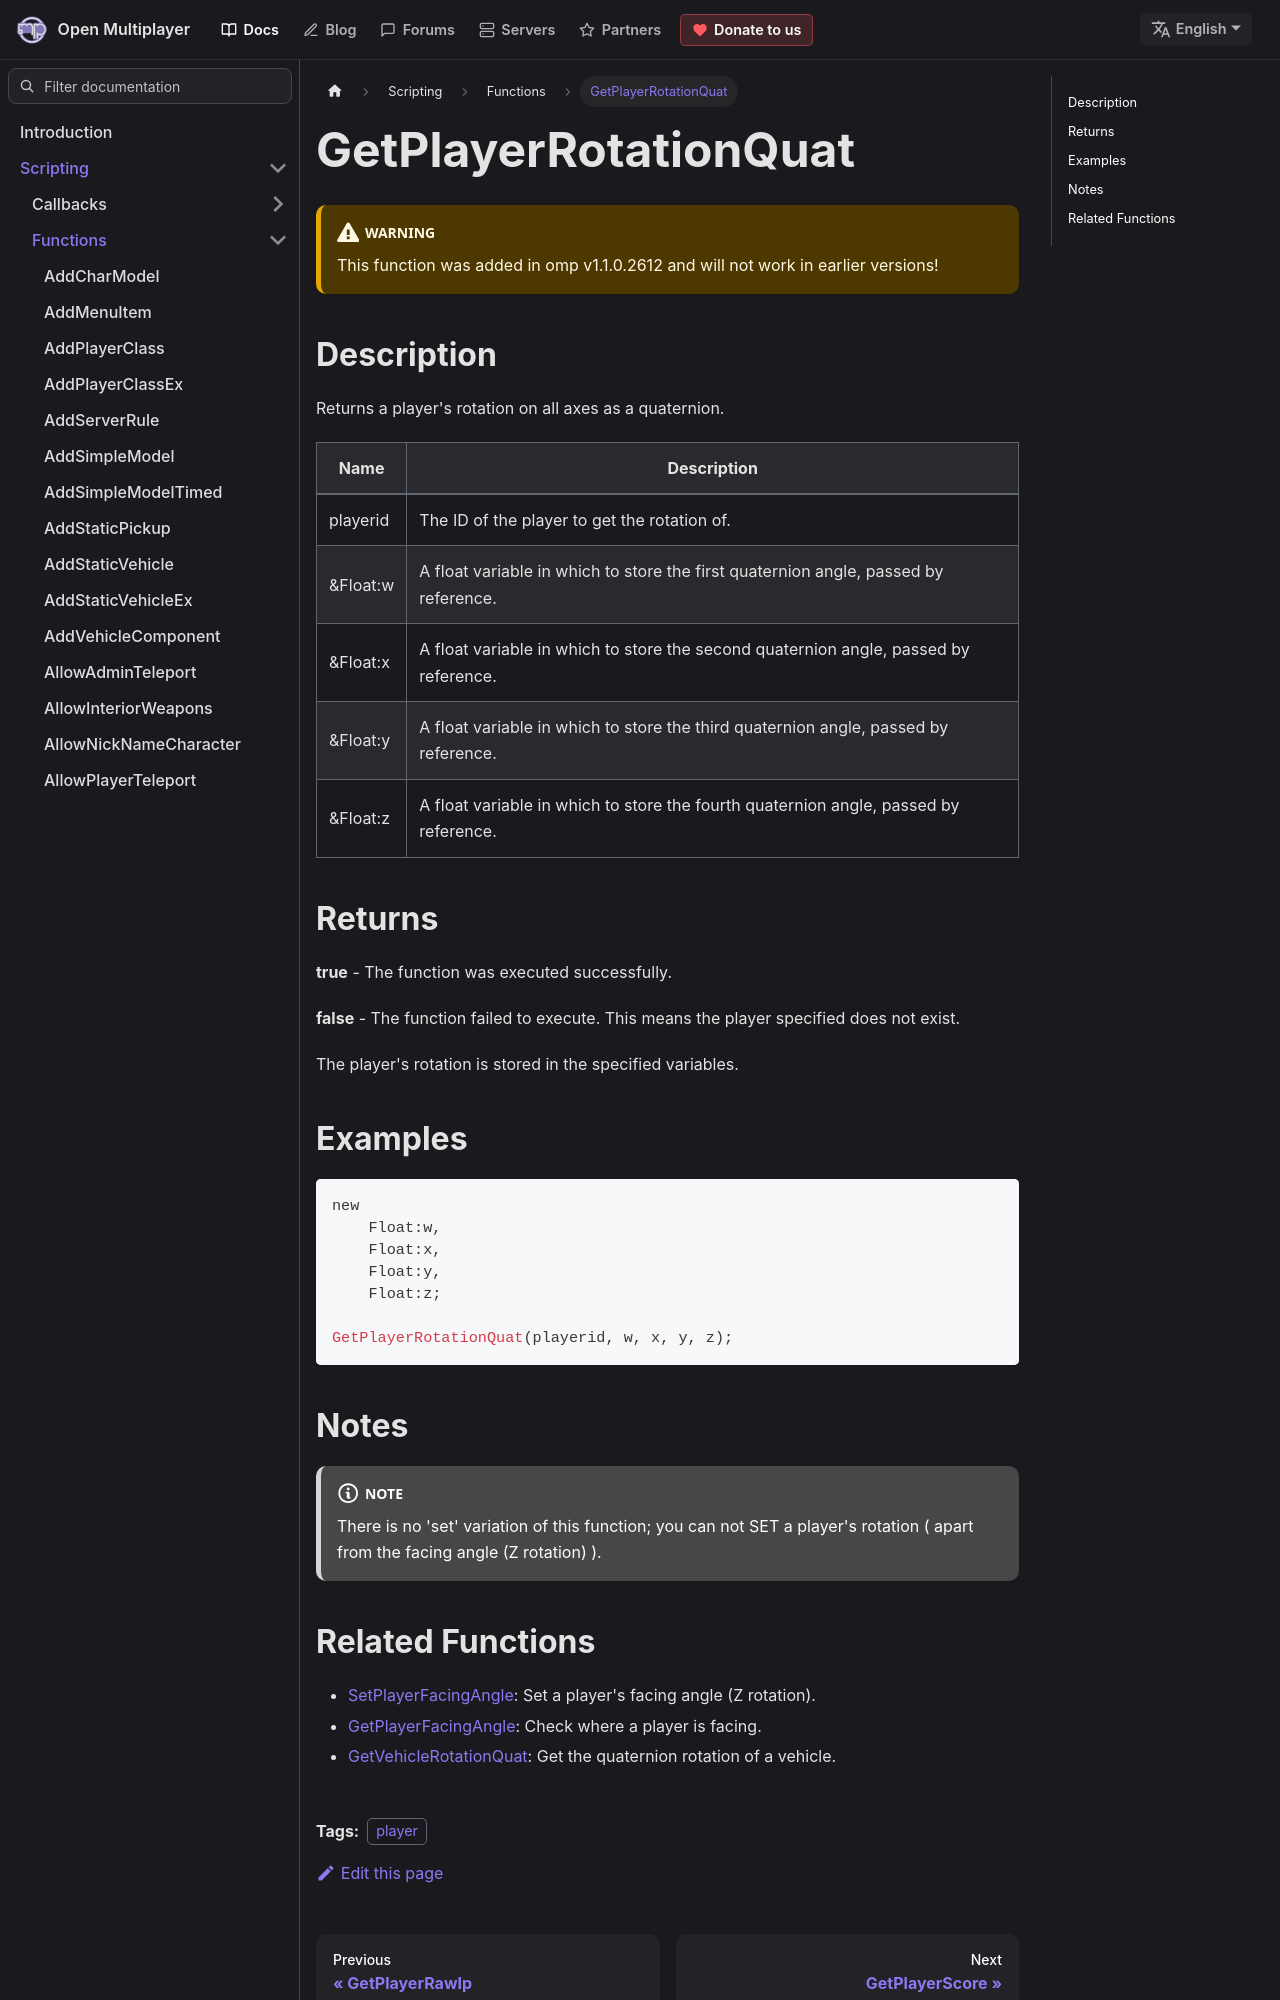

repository: openmultiplayer/web · page: docs/scripting/functions/GetPlayerRotationQuat.html · generator: docusaurus

---
title: GetPlayerRotationQuat
sidebar_label: GetPlayerRotationQuat
description: Returns a player's rotation on all axes as a quaternion.
tags: ["player"]
---

<VersionWarn version='omp v1.1.0.2612' />

## Description

Returns a player's rotation on all axes as a quaternion.

| Name     | Description                                                                          |
| -------- | ------------------------------------------------------------------------------------ |
| playerid | The ID of the player to get the rotation of.                                         |
| &Float:w | A float variable in which to store the first quaternion angle, passed by reference.  |
| &Float:x | A float variable in which to store the second quaternion angle, passed by reference. |
| &Float:y | A float variable in which to store the third quaternion angle, passed by reference.  |
| &Float:z | A float variable in which to store the fourth quaternion angle, passed by reference. |

## Returns

**true** - The function was executed successfully.

**false** - The function failed to execute. This means the player specified does not exist.

The player's rotation is stored in the specified variables.

## Examples

```c
new
    Float:w,
    Float:x,
    Float:y,
    Float:z;

GetPlayerRotationQuat(playerid, w, x, y, z);
```
